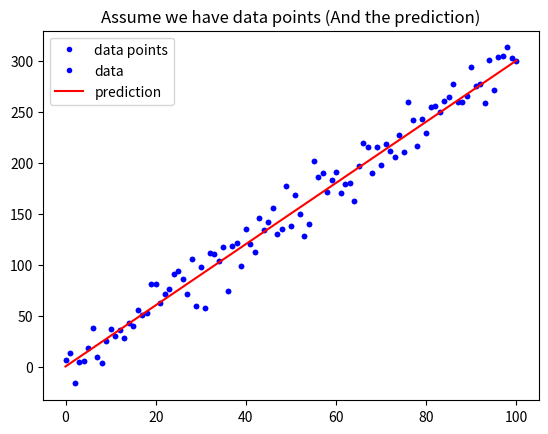

Write the Python code that produced this figure.
import numpy as np
import matplotlib.pyplot as plt



def mean_squared_error(x,x_pre):
    
    firstArr = np.array(x)
    secArr = np.array(x_pre)
    return np.sum((secArr-firstArr)**2)/len(x)

    
def mean_absolute_error(x,x_pre):
    firstArr = np.array(x)
    secArr = np.array(x_pre)
    return np.sum(abs(secArr-firstArr))/len(x)



w = 3
b = 0.5

x_lin = np.linspace(0, 100, 101)

y = (x_lin + np.random.randn(101) * 5) * w + b


plt.plot(x_lin, y, 'b.', label = 'data points')
plt.title("Assume we have data points")
plt.legend(loc = 2)
plt.show()




t = np.array([1,2,3])
s= np.array([2,3,4])
f = t-s
print(f)
print(f**2/3)



y_hat = x_lin * w + b
plt.plot(x_lin, y, 'b.', label = 'data')
plt.plot(x_lin, y_hat, 'r-', label = 'prediction')
plt.title("Assume we have data points (And the prediction)")
plt.legend(loc = 2)
plt.show()



# 執行 Function, 確認有沒有正常執行
MSE = mean_squared_error(y, y_hat)
MAE = mean_absolute_error(y, y_hat)
print("The Mean squared error is %.3f" % (MSE))
print("The Mean absolute error is %.3f" % (MAE))



